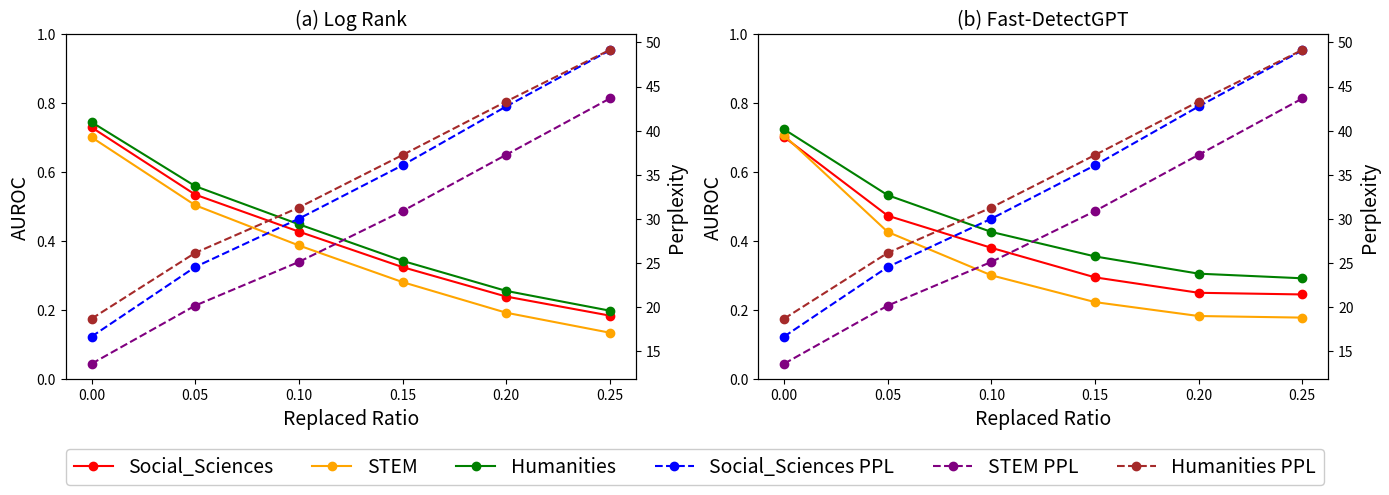

Here is the Python script that generated this plot:
import matplotlib.pyplot as plt

# 横坐标
x = [0, 0.05, 0.1, 0.15, 0.2, 0.25]

# 6个数据集的 AUROC
# auroc1 = [0.8951, 0.7303, 0.6329, 0.4460, 0.4018, 0.2719]
# auroc2 = [0.8981, 0.6487, 0.4774, 0.3175, 0.1870, 0.1059]
# auroc3 = [0.8131, 0.5856, 0.4331, 0.2916, 0.1952, 0.1309]
# auroc4 = [0.8707, 0.6947, 0.5867, 0.4747, 0.4092, 0.3898]
# auroc5 = [0.9683, 0.8249, 0.7073, 0.6045, 0.5252, 0.4785]
# auroc6 = [0.8834, 0.7029, 0.5584, 0.4541, 0.3858, 0.3554]
auroc1 = [0.7302, 0.5354, 0.4282, 0.3254, 0.2401, 0.1849]
auroc2 = [0.7015, 0.5046, 0.3881, 0.2820, 0.1933, 0.1354]
auroc3 = [0.7453, 0.5599, 0.4494, 0.3435, 0.2565, 0.1992]
auroc4 = [0.7022, 0.4743, 0.3812, 0.2957, 0.2510, 0.2462]
auroc5 = [0.7068, 0.4272, 0.3016, 0.2240, 0.1837, 0.1791]
auroc6 = [0.7246, 0.5337, 0.4273, 0.3563, 0.3064, 0.2930]
# 6个数据集的 PPL
# ppl1 = [13.3490, 19.4613, 23.0230, 31.6824, 33.1145, 42.2190]
# ppl2 = [11.6635, 18.2764, 23.0748, 28.5744, 35.0950, 41.7161]
# ppl3 = [16.8657, 24.9764, 31.8226, 39.5900, 47.7311, 55.9574]
# ppl4 = [13.3490, 19.4613, 23.0230, 31.6824, 33.1145, 42.2190]
# ppl5 = [11.6635, 18.2764, 23.0748, 28.5744, 35.0950, 41.7161]
# ppl6 = [16.8657, 24.9764, 31.8226, 39.5900, 47.7311, 55.9574]
ppl1 = [16.6751, 24.5628, 30.0352, 36.0864, 42.7511, 49.1117]
ppl2 = [13.5981, 20.1872, 25.1360, 30.8975, 37.2743, 43.6528]
ppl3 = [18.7011, 26.1612, 31.2989, 37.2500, 43.3094, 49.1582]
ppl4 = [16.6751, 24.5628, 30.0352, 36.0864, 42.7511, 49.1117]
ppl5 = [13.5981, 20.1872, 25.1360, 30.8975, 37.2743, 43.6528]
ppl6 = [18.7011, 26.1612, 31.2989, 37.2500, 43.3094, 49.1582]
# 创建两张子图 (1行2列)
fig, (ax1, ax3) = plt.subplots(1, 2, figsize=(14, 5))

# ----------------- 左边子图 (Dataset1-3) -----------------
ax2 = ax1.twinx()

ax1.plot(x, auroc1, marker='o', color='red', label="Social_Sciences")
ax1.plot(x, auroc2, marker='o', color='orange', label="STEM")
ax1.plot(x, auroc3, marker='o', color='green', label="Humanities")
ax1.set_ylabel("AUROC",fontsize=14)
ax1.set_xlabel("Replaced Ratio",fontsize=14)

ax2.plot(x, ppl1, marker='o', linestyle="--", color='blue', label="Social_Sciences PPL")
ax2.plot(x, ppl2, marker='o', linestyle="--", color='purple', label="STEM PPL")
ax2.plot(x, ppl3, marker='o', linestyle="--", color='brown', label="Humanities PPL")
ax2.set_ylabel("Perplexity",fontsize=14)

# AUROC纵轴固定 0-1，间隔0.2
ax1.set_ylim(0, 1)
ax1.set_yticks([0, 0.2, 0.4, 0.6, 0.8, 1.0])
ax1.set_xticks(x)
ax1.set_title("(a) Log Rank", fontsize=14)

# ----------------- 右边子图 (Dataset4-6) -----------------
ax4 = ax3.twinx()

ax3.plot(x, auroc4, marker='o', color='red', label="Social_Sciences")
ax3.plot(x, auroc5, marker='o', color='orange', label="STEM")
ax3.plot(x, auroc6, marker='o', color='green', label="Humanities")
ax3.set_ylabel("AUROC",fontsize=14)
ax3.set_xlabel("Replaced Ratio",fontsize=14)

ax4.plot(x, ppl4, marker='o', linestyle="--", color='blue', label="Social_Sciences PPL")
ax4.plot(x, ppl5, marker='o', linestyle="--", color='purple', label="STEM PPL")
ax4.plot(x, ppl6, marker='o', linestyle="--", color='brown', label="Humanities PPL")
ax4.set_ylabel("Perplexity",fontsize=14)

# AUROC纵轴固定 0-1，间隔0.2
ax3.set_ylim(0, 1)
ax3.set_yticks([0, 0.2, 0.4, 0.6, 0.8, 1.0])
ax3.set_xticks(x)
ax3.set_title("(b) Fast-DetectGPT", fontsize=14)

lines = []
labels = []

for ax in [ax1, ax2]:
    l, lab = ax.get_legend_handles_labels()
    lines += l
    labels += lab

fig.legend(lines, labels, loc='lower center', ncol=6, framealpha=1, fontsize=14)

# 美化布局
plt.tight_layout(rect=[0, 0.1, 1, 1])  # 给图例留出下方空间
plt.savefig("rate_0.pdf", format="pdf", bbox_inches="tight")
plt.show()